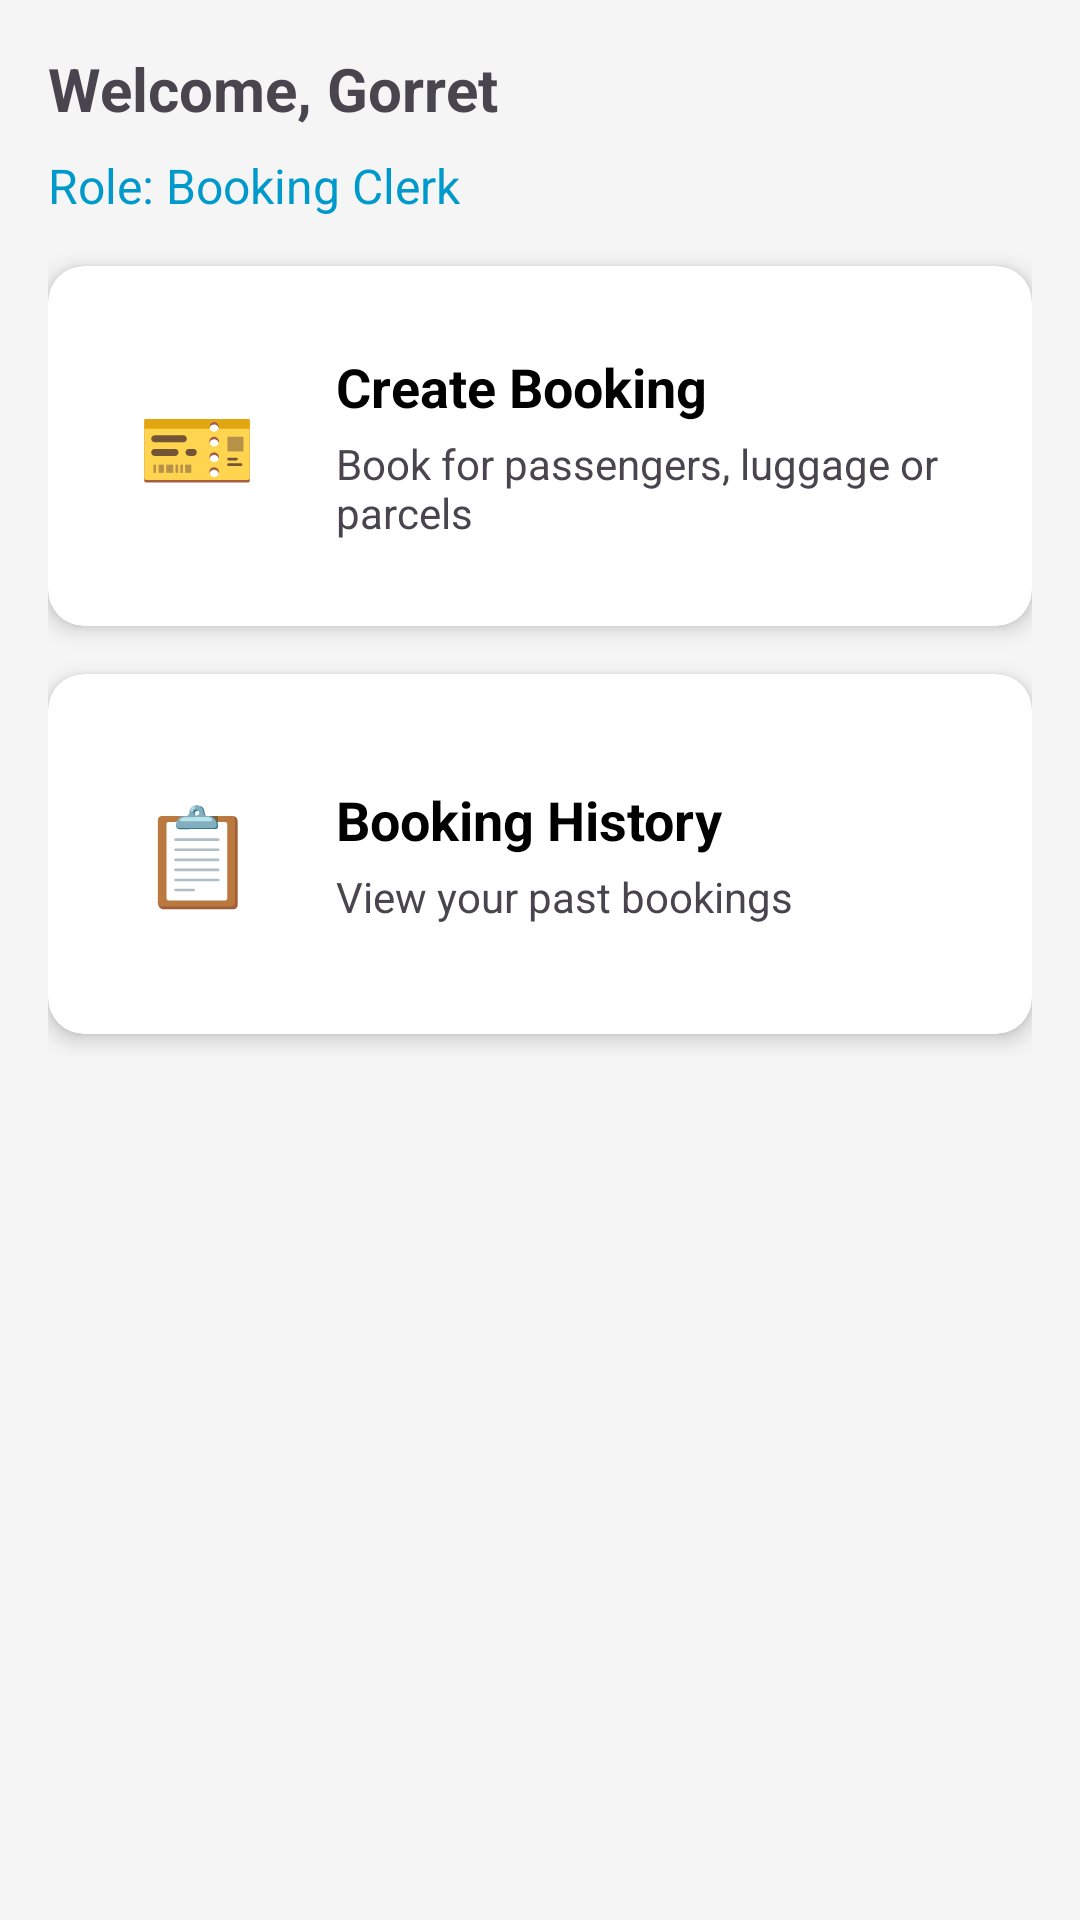

Produce the Android XML layout that renders to this screen, including the resource entries it uses.
<!-- AndroidManifest.xml: application theme Theme.SummitCoaches -->
<!-- res/layout/fragment_home.xml -->
<?xml version="1.0" encoding="utf-8"?>
<ScrollView xmlns:android="http://schemas.android.com/apk/res/android"
    xmlns:app="http://schemas.android.com/apk/res-auto"
    android:layout_width="match_parent"
    android:layout_height="match_parent"
    android:background="#F5F5F5"
    android:fillViewport="true">

    <LinearLayout
        android:layout_width="match_parent"
        android:layout_height="wrap_content"
        android:orientation="vertical"
        android:padding="16dp">

        
        <TextView
            android:id="@+id/txtUserWelcome"
            android:layout_width="wrap_content"
            android:layout_height="wrap_content"
            android:text="Welcome, Gorret"
            android:textSize="20sp"
            android:textStyle="bold"
            android:paddingBottom="8dp" />

        <TextView
            android:id="@+id/txtUserRoleLabel"
            android:layout_width="wrap_content"
            android:layout_height="wrap_content"
            android:text="Role: Booking Clerk"
            android:textSize="16sp"
            android:textColor="@android:color/holo_blue_dark"
            android:paddingBottom="16dp" />

        
        <androidx.cardview.widget.CardView
            android:id="@+id/cardCreateBooking"
            android:layout_width="match_parent"
            android:layout_height="120dp"
            android:layout_marginBottom="16dp"
            app:cardCornerRadius="12dp"
            app:cardElevation="4dp">

            <LinearLayout
                android:layout_width="match_parent"
                android:layout_height="match_parent"
                android:gravity="center_vertical"
                android:orientation="horizontal"
                android:padding="20dp">

                <TextView
                    android:layout_width="60dp"
                    android:layout_height="60dp"
                    android:background="@drawable/bg_button"
                    android:gravity="center"
                    android:text="🎫"
                    android:textSize="32sp" />

                <LinearLayout
                    android:layout_width="0dp"
                    android:layout_height="wrap_content"
                    android:layout_marginStart="16dp"
                    android:layout_weight="1"
                    android:orientation="vertical">

                    <TextView
                        android:layout_width="wrap_content"
                        android:layout_height="wrap_content"
                        android:text="Create Booking"
                        android:textColor="@android:color/black"
                        android:textSize="18sp"
                        android:textStyle="bold" />

                    <TextView
                        android:layout_width="wrap_content"
                        android:layout_height="wrap_content"
                        android:layout_marginTop="4dp"
                        android:text="Book for passengers, luggage or parcels"
                        android:textSize="14sp" />
                </LinearLayout>
            </LinearLayout>
        </androidx.cardview.widget.CardView>

        <androidx.cardview.widget.CardView
            android:id="@+id/cardBookingHistory"
            android:layout_width="match_parent"
            android:layout_height="120dp"
            android:layout_marginBottom="16dp"
            app:cardCornerRadius="12dp"
            app:cardElevation="4dp">

            <LinearLayout
                android:layout_width="match_parent"
                android:layout_height="match_parent"
                android:gravity="center_vertical"
                android:orientation="horizontal"
                android:padding="20dp">

                <TextView
                    android:layout_width="60dp"
                    android:layout_height="60dp"
                    android:background="@drawable/bg_button"
                    android:gravity="center"
                    android:text="📋"
                    android:textSize="32sp" />

                <LinearLayout
                    android:layout_width="0dp"
                    android:layout_height="wrap_content"
                    android:layout_marginStart="16dp"
                    android:layout_weight="1"
                    android:orientation="vertical">

                    <TextView
                        android:layout_width="wrap_content"
                        android:layout_height="wrap_content"
                        android:text="Booking History"
                        android:textColor="@android:color/black"
                        android:textSize="18sp"
                        android:textStyle="bold" />

                    <TextView
                        android:layout_width="wrap_content"
                        android:layout_height="wrap_content"
                        android:layout_marginTop="4dp"
                        android:text="View your past bookings"
                        android:textSize="14sp" />
                </LinearLayout>
            </LinearLayout>
        </androidx.cardview.widget.CardView>

    </LinearLayout>
</ScrollView>
<!-- resources referenced by this layout -->
<resources>
  <style name="Theme.SummitCoaches" parent="Theme.Material3.Light">
          <item name="colorPrimary">@color/primary</item>
          <item name="colorPrimaryDark">@color/primary_dark</item>
          <item name="colorAccent">@color/accent</item>
          <item name="android:statusBarColor">@color/primary_dark</item>
          <item name="android:navigationBarColor">@color/primary_dark</item>
      </style>
  <color name="primary">#1976D2</color>
  <color name="primary_dark">#0D47A1</color>
  <color name="accent">#FF5722</color>
</resources>
